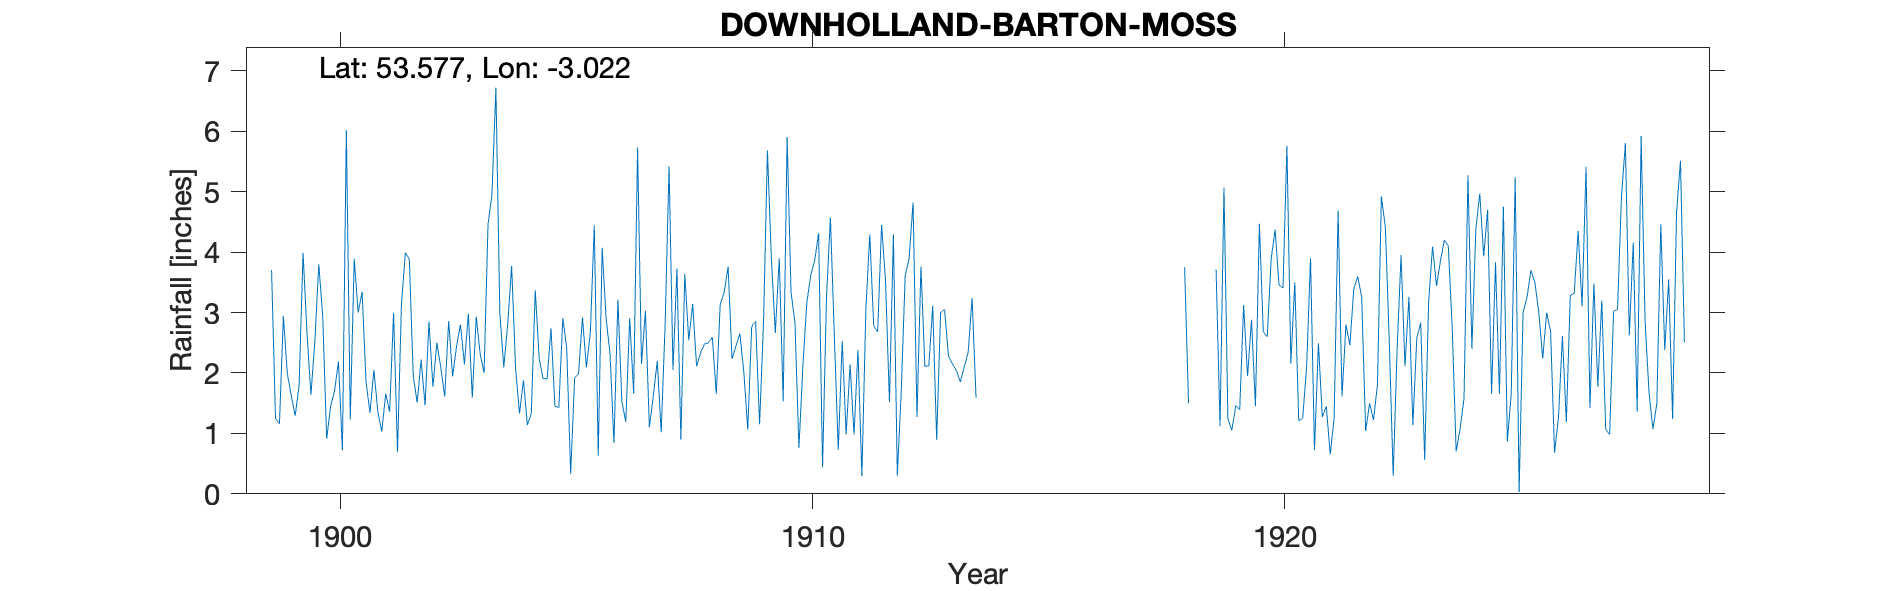

Data behind this chart, as committed beside it:
BARTON MOSS DOWNHOLLAND, , , , , , , , , , , , , , , , , , , , , , , 
Grid ref, SD324094, Long, -3.022, Lat, 53.58, Elevation, 15, ft, , , , , , , , , , , , , , , 
Station no, RR6426, , , , , , , , , , , , , , , , , , , , , , 
, 1890, 1891, 1892, 1893, 1894, 1895, 1896, 1897, 1898, 1899, 1900, 1901, 1902, 1903, 1904, 1905, 1906, 1907, 1908, 1909, 1910, 1911, 1912
January, , , , , , , , , , 3.7, 3.8, 1.86, 1.95, 2.8, 2.8, 1.45, 4.07, 1.1, 2.11, 2.01, 3.33, 0.73, 3.53
February, , , , , , , , , , 1.25, 2.93, 1.34, 1.51, 2.14, 3.77, 1.43, 2.91, 1.62, 2.33, 1.06, 2.83, 2.53, 1.52
March, , , , , , , , , , 1.16, 0.91, 2.05, 2.22, 2.98, 2.08, 2.91, 2.32, 2.2, 2.48, 2.77, 0.76, 0.98, 4.29
April, , , , , , , , , , 2.94, 1.45, 1.36, 1.46, 1.59, 1.33, 2.41, 0.84, 1.02, 2.5, 2.85, 2.11, 2.14, 0.3
May, , , , , , , , , , 1.99, 1.7, 1.03, 2.85, 2.93, 1.88, 0.33, 3.21, 2.8, 2.59, 1.15, 3.16, 0.98, 1.7
June, , , , , , , , , , 1.63, 2.19, 1.66, 1.77, 2.32, 1.14, 1.91, 1.53, 5.42, 1.65, 2.83, 3.62, 2.38, 3.61
July, , , , , , , , , , 1.29, 0.72, 1.36, 2.5, 2, 1.33, 1.99, 1.19, 2.05, 3.14, 5.68, 3.86, 0.29, 3.9
August, , , , , , , , , , 1.8, 6.02, 2.99, 2.09, 4.46, 3.37, 2.92, 2.91, 3.73, 3.33, 3.89, 4.31, 3.04, 4.82
September, , , , , , , , , , 3.99, 1.23, 0.69, 1.61, 4.96, 2.24, 2.09, 1.66, 0.9, 3.76, 2.66, 0.44, 4.29, 1.27
October, , , , , , , , , , 2.66, 3.89, 3.14, 2.86, 6.72, 1.91, 2.67, 5.73, 3.64, 2.23, 3.9, 3.24, 2.78, 3.76
November, , , , , , , , , , 1.64, 3, 3.99, 1.94, 3, 1.9, 4.44, 2.15, 2.54, 2.45, 1.53, 4.57, 2.68, 2.11
December, , , , , , , , , , 2.53, 3.34, 3.88, 2.44, 2.09, 2.74, 0.63, 3.03, 3.14, 2.65, 5.9, 2.6, 4.45, 2.12
Total, , , , , , , , , , 26.58, 31.18, 25.35, 25.2, 37.99, 26.49, 25.18, 31.55, 30.16, 31.22, 36.23, 34.83, 27.27, 32.93
Gauge marked on OS 25" 1892-1914 map, , , , , , , , , , , , , , , , , , , , , , , 
